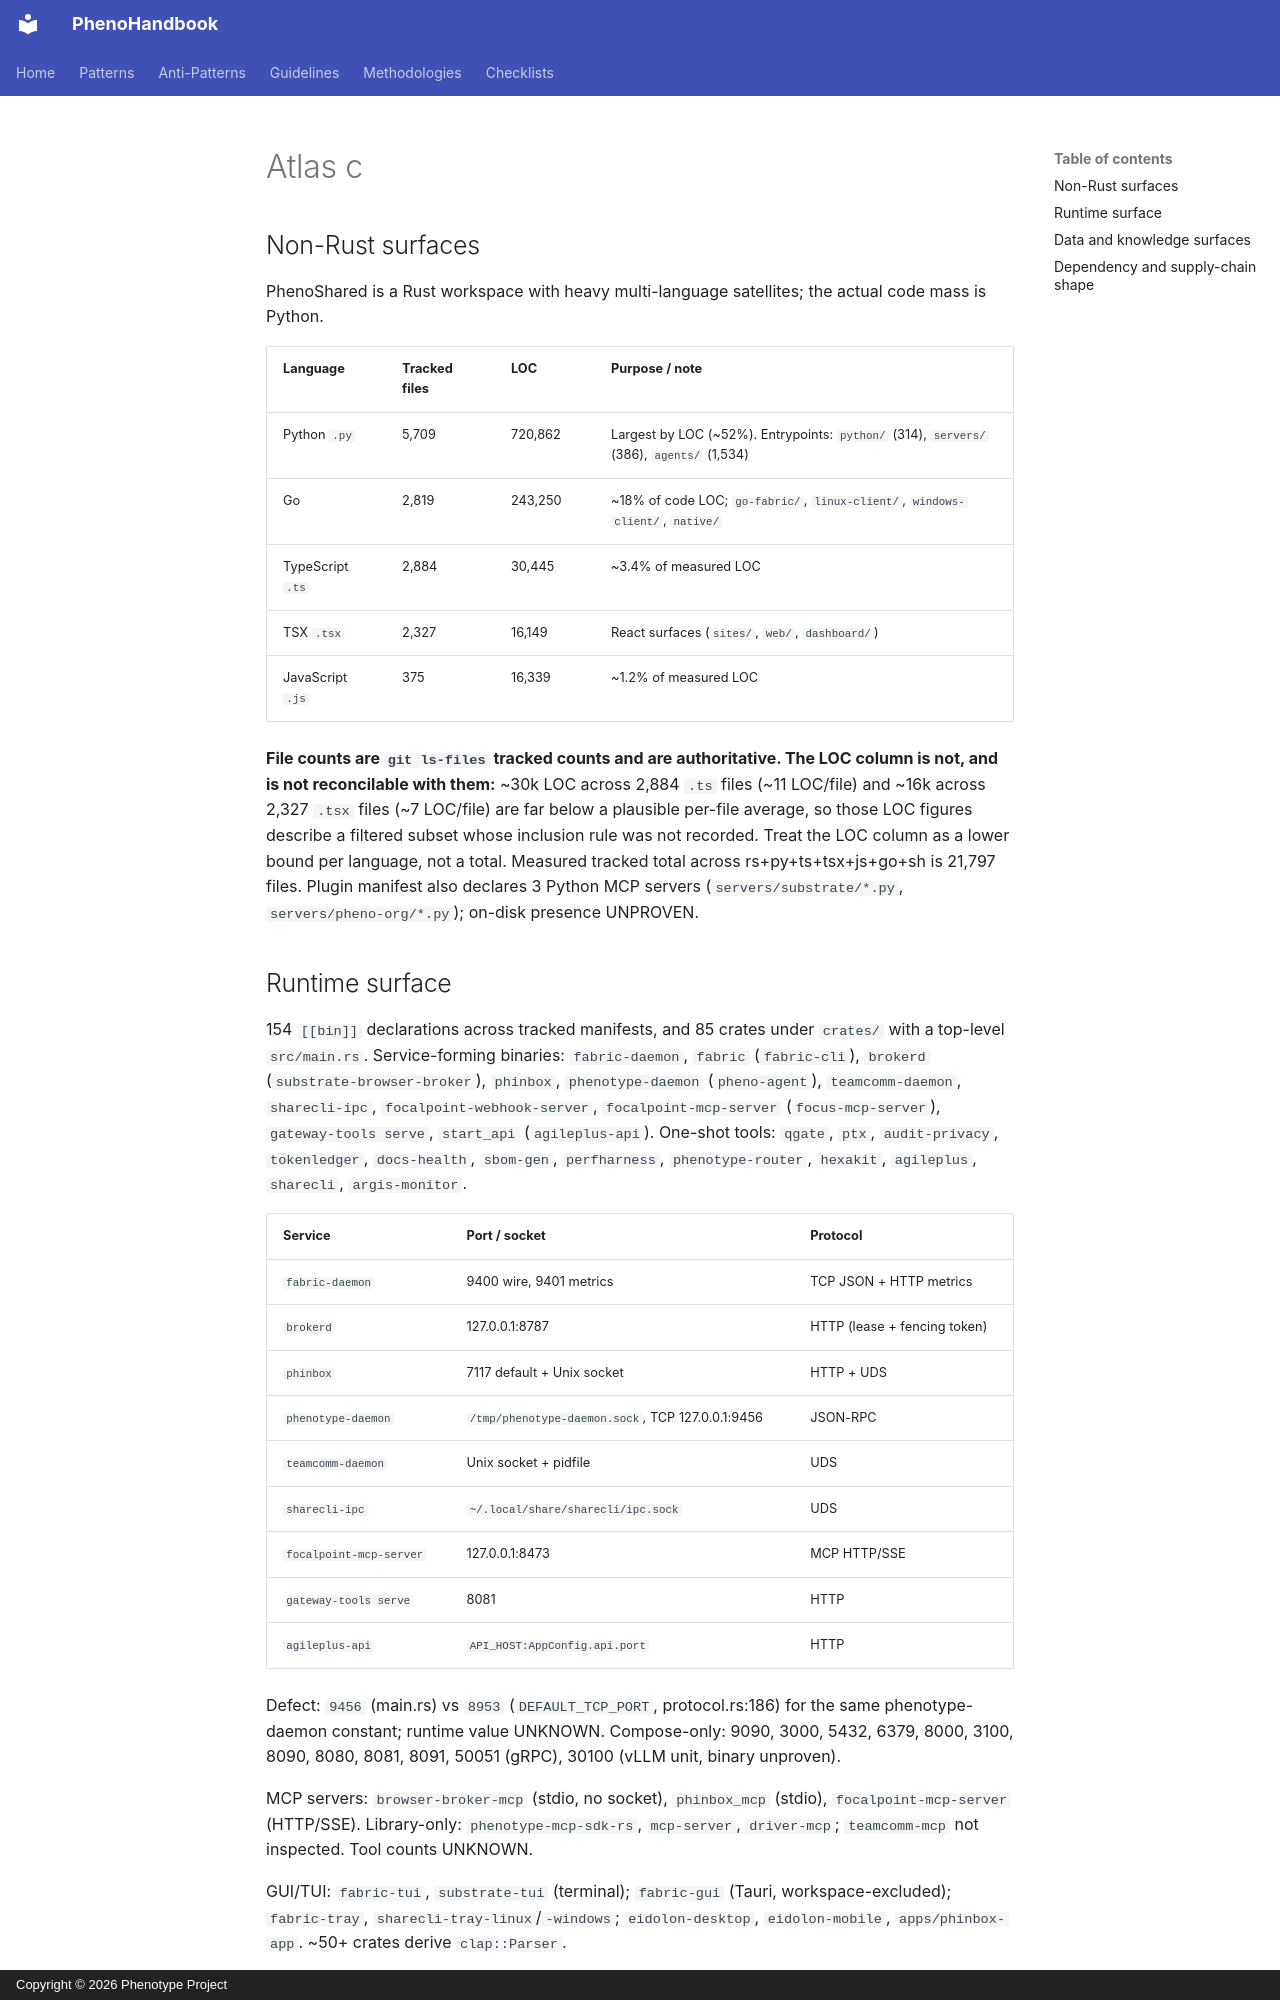

repository: KooshaPari/PhenoShared · page: audits/2026-11-10-forensic/parts/atlas-c/index.html · generator: mkdocs · copyright: Copyright © 2026 Phenotype Project

## Non-Rust surfaces

PhenoShared is a Rust workspace with heavy multi-language satellites; the actual code mass is Python.

| Language | Tracked files | LOC | Purpose / note |
|---|---|---|---|
| Python `.py` | 5,709 | 720,862 | Largest by LOC (~52%). Entrypoints: `python/` (314), `servers/` (386), `agents/` (1,534) |
| Go | 2,819 | 243,250 | ~18% of code LOC; `go-fabric/`, `linux-client/`, `windows-client/`, `native/` |
| TypeScript `.ts` | 2,884 | 30,445 | ~3.4% of measured LOC |
| TSX `.tsx` | 2,327 | 16,149 | React surfaces (`sites/`, `web/`, `dashboard/`) |
| JavaScript `.js` | 375 | 16,339 | ~1.2% of measured LOC |

**File counts are `git ls-files` tracked counts and are authoritative. The LOC column is not, and is
not reconcilable with them:** ~30k LOC across 2,884 `.ts` files (~11 LOC/file) and ~16k across 2,327
`.tsx` files (~7 LOC/file) are far below a plausible per-file average, so those LOC figures describe a
filtered subset whose inclusion rule was not recorded. Treat the LOC column as a lower bound per
language, not a total. Measured tracked total across rs+py+ts+tsx+js+go+sh is 21,797 files.
Plugin manifest also declares 3 Python MCP servers (`servers/substrate/*.py`, `servers/pheno-org/*.py`);
on-disk presence UNPROVEN.

## Runtime surface

154 `[[bin]]` declarations across tracked manifests, and 85 crates under `crates/` with a top-level `src/main.rs`. Service-forming binaries: `fabric-daemon`, `fabric` (`fabric-cli`), `brokerd` (`substrate-browser-broker`), `phinbox`, `phenotype-daemon` (`pheno-agent`), `teamcomm-daemon`, `sharecli-ipc`, `focalpoint-webhook-server`, `focalpoint-mcp-server` (`focus-mcp-server`), `gateway-tools serve`, `start_api` (`agileplus-api`). One-shot tools: `qgate`, `ptx`, `audit-privacy`, `tokenledger`, `docs-health`, `sbom-gen`, `perfharness`, `phenotype-router`, `hexakit`, `agileplus`, `sharecli`, `argis-monitor`.

| Service | Port / socket | Protocol |
|---|---|---|
| `fabric-daemon` | 9400 wire, 9401 metrics | TCP JSON + HTTP metrics |
| `brokerd` | 127.0.0.1:8787 | HTTP (lease + fencing token) |
| `phinbox` | 7117 default + Unix socket | HTTP + UDS |
| `phenotype-daemon` | `/tmp/phenotype-daemon.sock`, TCP 127.0.0.1:9456 | JSON-RPC |
| `teamcomm-daemon` | Unix socket + pidfile | UDS |
| `sharecli-ipc` | `~/.local/share/sharecli/ipc.sock` | UDS |
| `focalpoint-mcp-server` | 127.0.0.1:8473 | MCP HTTP/SSE |
| `gateway-tools serve` | 8081 | HTTP |
| `agileplus-api` | `API_HOST:AppConfig.api.port` | HTTP |

Defect: `9456` (main.rs) vs `8953` (`DEFAULT_TCP_PORT`, protocol.rs:186) for the same phenotype-daemon constant; runtime value UNKNOWN. Compose-only: 9090, 3000, 5432, 6379, 8000, 3100, 8090, 8080, 8081, 8091, 50051 (gRPC), 30100 (vLLM unit, binary unproven).

MCP servers: `browser-broker-mcp` (stdio, no socket), `phinbox_mcp` (stdio), `focalpoint-mcp-server` (HTTP/SSE). Library-only: `phenotype-mcp-sdk-rs`, `mcp-server`, `driver-mcp`; `teamcomm-mcp` not inspected. Tool counts UNKNOWN.

GUI/TUI: `fabric-tui`, `substrate-tui` (terminal); `fabric-gui` (Tauri, workspace-excluded); `fabric-tray`, `sharecli-tray-linux`/`-windows`; `eidolon-desktop`, `eidolon-mobile`, `apps/phinbox-app`. ~50+ crates derive `clap::Parser`.
